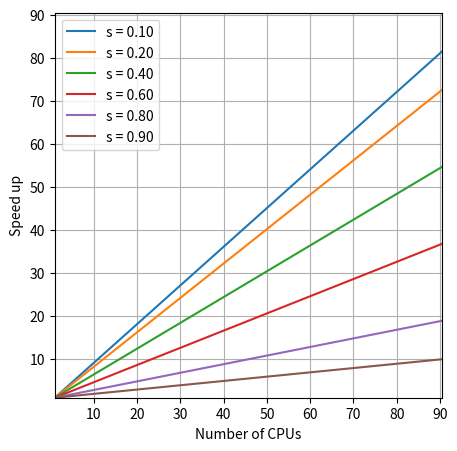
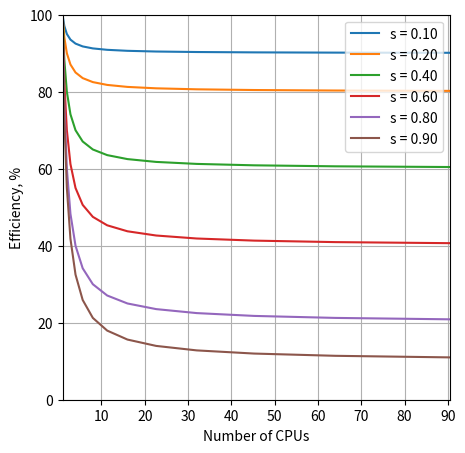

Write the Python code that produced these figures, in order.
#!/usr/local/bin/python3
# Plot Amdahl's Law

import matplotlib.pyplot as plt
import numpy as np

plt.figure(figsize=(5, 5))
S = [0.1, 0.2, 0.4, 0.6, 0.8, 0.9]
nPoints = 14
legend = []
for j, s in enumerate(S):
    P = 1-s
    SpeedUp = np.ndarray(shape=(2, nPoints))

    for i in range(nPoints):
        N = pow(2, i*0.5)
        SpeedUp[0, i] = N
        SpeedUp[1, i] = N-s*(N-1)

    plt.plot(SpeedUp[0, :], SpeedUp[1, :])
    legend.append("s = " '{:.2f}'.format(s))
#plt.title("Gustafson's Law")
plt.legend(legend)
plt.ylabel("Speed up")
plt.xlabel("Number of CPUs")
plt.grid(True)
plt.ylim((1, N))
plt.xlim((1, N))
plt.show()


plt.figure(figsize=(5, 5))
S = [0.1, 0.2, 0.4, 0.6, 0.8, 0.9]
nPoints = 14
legend = []
for j, s in enumerate(S):
    P = 1-s
    SpeedUp = np.ndarray(shape=(2, nPoints))
    Efficiency = np.ndarray(shape=(2, nPoints))
    for i in range(nPoints):
        N = pow(2, i*0.5)
        SpeedUp[0, i] = N
        SpeedUp[1, i] = N-s*(N-1)
        Efficiency[1, i] = SpeedUp[1, i]*100/N

    plt.plot(SpeedUp[0, :], Efficiency[1, :])
    legend.append("s = " '{:.2f}'.format(s))
# plt.title("Gustafson's Law")
plt.legend(legend, loc="upper right")
plt.ylabel("Efficiency, %")
plt.xlabel("Number of CPUs")
plt.grid(True)
plt.ylim((0, 100))
plt.xlim((1, N))
plt.show()
